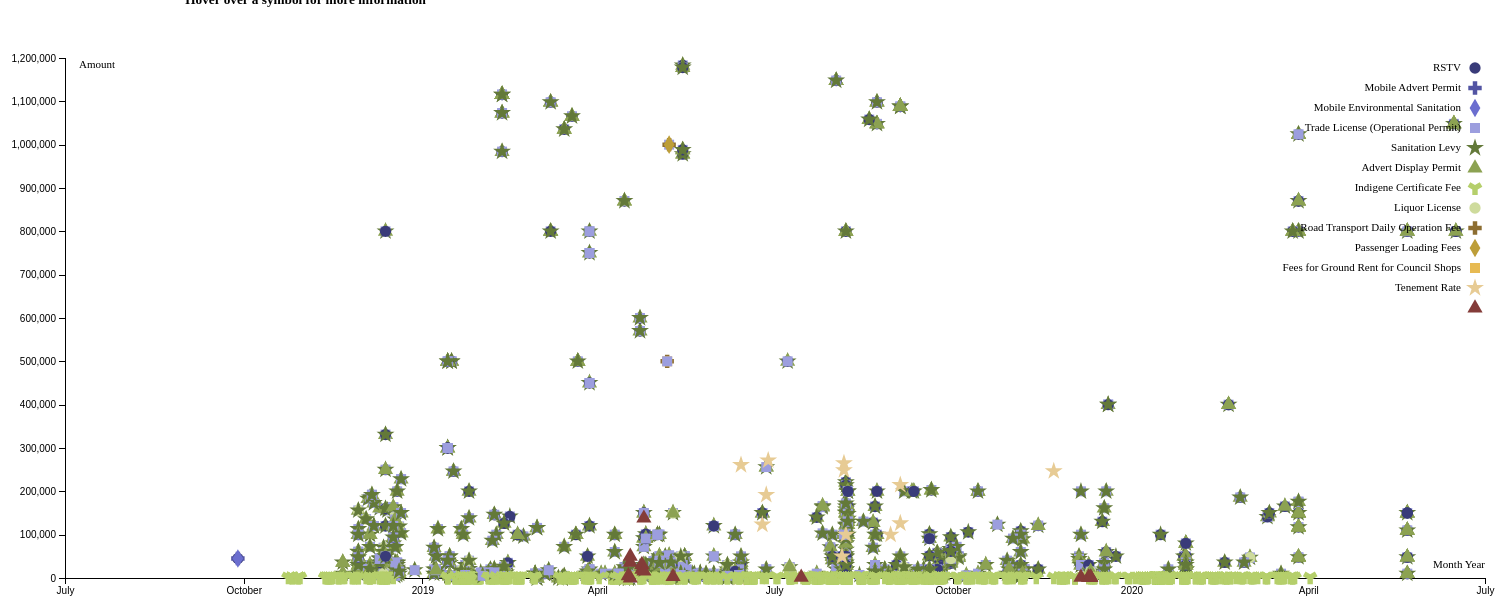
D3 v4 page, settled after 480 driven frames (8 s of simulated time); the page loaded 1 data file(s).


    var margin = {top: 50, right:20, bottom: 30, left: 60},
    width = 1500 - margin.left - margin.right,
    height = 600 - margin.top - margin.bottom
    parseDate = d3.timeParse('%d %b %Y'),
    symbols = d3.scaleOrdinal(d3.symbols),
    formatDate = d3.timeFormat('%b %Y');

  // set up x
  var x = d3.scaleTime().range([0, width]) // value -> display
  var xAxis = d3.axisBottom(x); 
   

  // setup y

  var y = d3.scaleLinear().range([height, 0]) // value -> display
  var yAxis = d3.axisLeft(y);
 

  var r = d3.scaleSqrt().range([2,10]);

// setup fill color
var cValue = function(d) { return d.revenue_category;},
color = d3.scaleOrdinal(d3.schemeCategory20b)
   
var symbol = d3.symbol().size(100)

// add the graph canvas to the body of the webpage

var svg = d3.select(".scatterplot").append("svg")
    .attr("width", width + margin.left + margin.right)
    .attr("height", height + margin.top + margin.bottom)
  .append("g")
    .attr("transform", "translate(" + margin.left + "," + margin.top + ")");

// add the tooltip area to the webpage
var tooltip = d3.select("body").append("div")
    .attr("class", "tooltip")
    .style("opacity", 0);

// load data
    d3.csv("payment-data-set.csv", function(data) {
      data.forEach(function (d) {
        d.payment_date = parseDate(d.payment_date)
        d.amount_due = +d.amount_due
        d.amount_paid = +d.amount_paid
      });

x.domain(d3.extent(data, function(d) { return d.payment_date; })).nice();
y.domain([0, d3.max(data, function(d) {return +d.amount_paid; })]).nice();
r.domain(d3.extent(data, function(d){
		return d.amount_due;
	})).nice();

// x-axis
svg.append("g")
      .attr("class", "x axis")
      .attr("transform", "translate(0," + height + ")")
    .call(xAxis);

// y-axis
svg.append("g")
      .attr("class", "y axis")
      .attr('transform', 'translate(0,0)')
    .call(yAxis);

  svg.append("text")
    .attr("class", "label")
    .attr("x", 50)
    .attr("y", 10)
    .attr('font-size', "11px")
    .style("text-anchor", "end")
    .text("Amount");

  svg.append("text")
    .attr("class", "label")
    .attr("x", width)
    .attr("y", height -10)
    .attr('font-size', "11px")
    .style("text-anchor", "end")
    .text("Month Year");

// draw dots

// draw symbol
svg.selectAll(".symbol")
    .data(data)
  .enter().append("path")
    .attr("class", "symbol")
    .attr("d", function(d, i) { return symbol.type(symbols(d.revenue_category))(); })
    .style("fill", function(d) { return color(d.revenue_category); })
    .attr("transform", function(d) { 
      return "translate(" + x(d.payment_date) + "," + y(d.amount_paid) +")"; 
    })
    .on("mouseover", function(d) {
        tooltip.transition()
             .duration(200)
             .style("opacity", .9);
        tooltip.html(d.revenue_category + "<br/> (" + formatDate(d.payment_date) 
          + ", " + d.amount_paid + ")")
             .style("left", (d3.event.pageX + 5) + "px")
             .style("top", (d3.event.pageY - 28) + "px")
             
    })
    .on("mouseout", function(d) {
        tooltip.transition()
             .duration(500)
             .style("opacity", 0);
    });
  
  var clicked = ""
  

  // draw legend
  var legend = svg.selectAll(".legend")
    .data(color.domain())
  .enter().append("g")
    .attr("class", "legend")
    .attr("transform", function(d, i) { return "translate(0," + i * 20 + ")"; });

  legend.append("path")
    .style("fill", function(d) { return color(d); })
    	.attr("d", function(d, i) { return symbol.type(symbols(d))(); })
	    .attr("transform", function(d, i) { 
    		return "translate(" + (width -10) + "," + 10 + ")";
  		})
      
  		.on("click",function(d){
   d3.selectAll(".symbol").style("opacity",1)
   
   if (clicked !== d){
     d3.selectAll(".symbol")
       .filter(function(e){
       return e.revenue_category !== d;
     })
       .style("opacity",0.1)
     clicked = d
   }
    else{
      clicked = ""
    }
  })
  
 
  legend.append("text")
      .attr("x", width - 24)
      .attr("y", 9)
      .attr("dy", ".35em")
      .attr('font-size', "11px")
      .style("text-anchor", "end")
      .text(function(d) { return d; });

});
          

### data: payment-data-set.csv
invoice_number, revenue_category, amount_due, payment_provider_reference, amount_paid, payment_date, payer_name
6, RSTV, 10000, STANBIC|BRH|KALG|28-09-2018|378634, 45000, 28 Sep 2018, BYTEWORKS
6, Mobile Advert Permit, 20000, STANBIC|BRH|KALG|28-09-2018|378634, 45000, 28 Sep 2018, BYTEWORKS
6, Mobile Environmental Sanitation, 15000, STANBIC|BRH|KALG|28-09-2018|378634, 45000, 28 Sep 2018, BYTEWORKS
PR000000000011, Trade License (Operational Permit), 75000, UBN|BRH|KALG|24-05-2019|547719, 12000, 24 May 2019, FRANCIS
PR000000000011, Sanitation Levy, 12000, UBN|BRH|KALG|24-05-2019|547719, 12000, 24 May 2019, FRANCIS
PR000000000038, Sanitation Levy, 36000, UBN|BRH|KALG|7-12-2018|709640, 7500, 7 Dec 2018, BRAINS
PR000000000038, Trade License (Operational Permit), 35000, UBN|BRH|KALG|7-12-2018|709640, 7500, 7 Dec 2018, BRAINS
PR000000000038, Advert Display Permit, 7500, UBN|BRH|KALG|7-12-2018|709640, 7500, 7 Dec 2018, BRAINS
PR000000000038, Sanitation Levy, 36000, UBN|BRH|KALG|15-01-2019|283546, 35000, 15 Jan 2019, BRAINS
PR000000000038, Advert Display Permit, 7500, UBN|BRH|KALG|15-01-2019|283546, 35000, 15 Jan 2019, BRAINS
PR000000000038, Advert Display Permit, 7500, UBN|BRH|KALG|15-01-2019|283546, 35000, 15 Jan 2019, BRAINS
PR000000000038, Trade License (Operational Permit), 35000, UBN|BRH|KALG|15-01-2019|283546, 35000, 15 Jan 2019, BRAINS
PR000000000038, Trade License (Operational Permit), 35000, UBN|BRH|KALG|15-01-2019|283546, 35000, 15 Jan 2019, BRAINS
PR000000000038, Sanitation Levy, 36000, UBN|BRH|KALG|15-01-2019|283546, 35000, 15 Jan 2019, BRAINS
PR000000000039, Trade License (Operational Permit), 60000, UBN|BRH|KALG|29-11-2018|583516, 25000, 29 Nov 2018, ALH
PR000000000039, Advert Display Permit, 20000, UBN|BRH|KALG|29-11-2018|583516, 25000, 29 Nov 2018, ALH
PR000000000039, Sanitation Levy, 36000, UBN|BRH|KALG|29-11-2018|583516, 25000, 29 Nov 2018, ALH
PR000000000041, Trade License (Operational Permit), 60000, UBN|BRH|KALG|29-11-2018|578366, 30000, 29 Nov 2018, HARIZ
PR000000000041, Advert Display Permit, 50000, UBN|BRH|KALG|29-11-2018|578366, 30000, 29 Nov 2018, HARIZ
PR000000000041, Sanitation Levy, 36000, UBN|BRH|KALG|29-11-2018|578366, 30000, 29 Nov 2018, HARIZ
PR000000000042, Trade License (Operational Permit), 90000, UBN|BRH|KALG|7-08-2019|716489, 123200, 7 Aug 2019, NNPC
PR000000000042, Advert Display Permit, 50000, UBN|BRH|KALG|7-08-2019|716489, 123200, 7 Aug 2019, NNPC
PR000000000042, Sanitation Levy, 36000, UBN|BRH|KALG|7-08-2019|716489, 123200, 7 Aug 2019, NNPC
PR000000000053, Indigene Certificate Fee, 1500, UBN|BRH|KALG|24-10-2018|905977, 1500, 24 Oct 2018, UMAR, Aisha Dobi
PR000000000057, Trade License (Operational Permit), 60000, UBN|BRH|KALG|5-12-2018|662821, 10000, 5 Dec 2018, JAMMY
PR000000000057, Advert Display Permit, 10000, UBN|BRH|KALG|5-12-2018|662821, 10000, 5 Dec 2018, JAMMY
PR000000000057, Liquor License, 40000, UBN|BRH|KALG|5-12-2018|662821, 10000, 5 Dec 2018, JAMMY
PR000000000057, Sanitation Levy, 36000, UBN|BRH|KALG|5-12-2018|662821, 10000, 5 Dec 2018, JAMMY
PR000000000058, Advert Display Permit, 50000, UBN|BRH|KALG|4-12-2018|648570, 183000, 4 Dec 2018, JUVECY
PR000000000058, Liquor License, 25000, UBN|BRH|KALG|4-12-2018|648570, 183000, 4 Dec 2018, JUVECY
PR000000000058, Trade License (Operational Permit), 72000, UBN|BRH|KALG|4-12-2018|648570, 183000, 4 Dec 2018, JUVECY
PR000000000058, Sanitation Levy, 36000, UBN|BRH|KALG|4-12-2018|648570, 183000, 4 Dec 2018, JUVECY
PR000000000070, Trade License (Operational Permit), 60000, UBN|BRH|KALG|19-12-2018|944095, 36000, 19 Dec 2018, VOGUE
PR000000000070, Liquor License, 40000, UBN|BRH|KALG|19-12-2018|944095, 36000, 19 Dec 2018, VOGUE
PR000000000070, Advert Display Permit, 20000, UBN|BRH|KALG|19-12-2018|944095, 36000, 19 Dec 2018, VOGUE
PR000000000070, Sanitation Levy, 36000, UBN|BRH|KALG|19-12-2018|944095, 36000, 19 Dec 2018, VOGUE
PR000000000082, Liquor License, 25000, UBN|BRH|KALG|29-11-2018|585524, 61000, 29 Nov 2018, ROYAL
PR000000000082, Trade License (Operational Permit), 60000, UBN|BRH|KALG|29-11-2018|585524, 61000, 29 Nov 2018, ROYAL
PR000000000082, Advert Display Permit, 30000, UBN|BRH|KALG|29-11-2018|585524, 61000, 29 Nov 2018, ROYAL
PR000000000082, Sanitation Levy, 36000, UBN|BRH|KALG|29-11-2018|585524, 61000, 29 Nov 2018, ROYAL
PR000000000086, Sanitation Levy, 36000, UBA|BRH|KALG|21-11-2018|399055, 10000, 21 Nov 2018, MAMA
PR000000000086, Advert Display Permit, 10000, UBA|BRH|KALG|21-11-2018|399055, 10000, 21 Nov 2018, MAMA
PR000000000086, Advert Display Permit, 100000, UBA|BRH|KALG|21-11-2018|399055, 10000, 21 Nov 2018, MAMA
PR000000000086, Sanitation Levy, 36000, UBA|BRH|KALG|21-11-2018|399169, 36000, 21 Nov 2018, MAMA
PR000000000086, Advert Display Permit, 100000, UBA|BRH|KALG|21-11-2018|399169, 36000, 21 Nov 2018, MAMA
PR000000000086, Advert Display Permit, 10000, UBA|BRH|KALG|21-11-2018|399169, 36000, 21 Nov 2018, MAMA
PR000000000086, Sanitation Levy, 36000, UBA|BRH|KALG|5-12-2018|659944, 100000, 5 Dec 2018, MAMA
PR000000000086, Advert Display Permit, 10000, UBA|BRH|KALG|5-12-2018|659944, 100000, 5 Dec 2018, MAMA
PR000000000086, Advert Display Permit, 100000, UBA|BRH|KALG|5-12-2018|659944, 100000, 5 Dec 2018, MAMA
PR000000000095, Sanitation Levy, 36000, UBN|BRH|KALG|29-11-2018|579659, 10000, 29 Nov 2018, RAIN
PR000000000095, Trade License (Operational Permit), 60000, UBN|BRH|KALG|29-11-2018|579659, 10000, 29 Nov 2018, RAIN
PR000000000095, Advert Display Permit, 7500, UBN|BRH|KALG|29-11-2018|579659, 10000, 29 Nov 2018, RAIN
PR000000000096, Advert Display Permit, 15000, UBN|BRH|KALG|14-12-2018|851618, 36000, 14 Dec 2018, VINEE
PR000000000096, Sanitation Levy, 36000, UBN|BRH|KALG|14-12-2018|851618, 36000, 14 Dec 2018, VINEE
PR000000000096, Trade License (Operational Permit), 60000, UBN|BRH|KALG|14-12-2018|851618, 36000, 14 Dec 2018, VINEE
PR000000000099, Sanitation Levy, 6000, UBN|BRH|KALG|31-05-2019|642236, 7000, 31 May 2019, KYAUTA
PR000000000099, Trade License (Operational Permit), 10000, UBN|BRH|KALG|31-05-2019|642236, 7000, 31 May 2019, KYAUTA
… [head cut at 6 KiB]